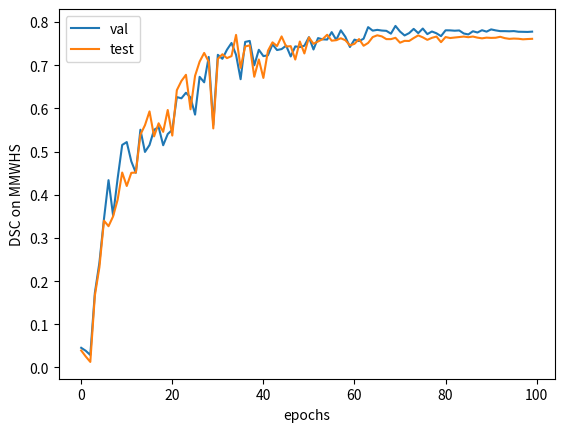

Recreate this plot in Python.
import matplotlib.pyplot as plt

val_dsc1 = [
0.066373508,
0.021603155,
0.059520232,
0.046960509,
0.231200631,
0.319535138,
0.494952984,
0.35782337 ,
0.551173121,
0.509323359,
0.533856437,
0.407591581,
0.455948249,
0.513362966,
0.460343495,
0.442381017,
0.504660487,
0.508576207,
0.463093452,
0.453790624,
0.578583352,
0.581418   ,
0.552130207,
0.628206685,
0.579884231,
0.530128513,
0.627946906,
0.623724431,
0.652293861,
0.191534222,
0.642656177,
0.648499668,
0.669099987,
0.683931828,
0.648305096,
0.652265415,
0.7326224  ,
0.738708228,
0.629039437,
0.657798588,
0.723160833,
0.615914032,
0.729567066,
0.663830161,
0.665257856,
0.71399413 ,
0.649921238,
0.693781227,
0.695362061,
0.729951531,
0.7420647  ,
0.781413332,
0.757337764,
0.738615349,
0.743951678,
0.779630527,
0.743441582,
0.766289055,
0.75739041 ,
0.684218958,
0.715783969,
0.692553148,
0.740901262,
0.773799375,
0.759506494,
0.762114793,
0.769381523,
0.752460718,
0.743228734,
0.775770605,
0.743189469,
0.702877283,
0.753718376,
0.766546369,
0.750279129,
0.753791645,
0.729250118,
0.748750702,
0.739846483,
0.729450047,
0.764143586,
0.751497224,
0.76546371 ,
0.759799615,
0.742278501,
0.736483559,
0.75685297 ,
0.750723928,
0.763062075,
0.756532207,
0.767988101,
0.761886716,
0.759981945,
0.761997983,
0.758918151,
0.758818582,
0.755156249,
0.756120071,
0.752893806,
0.756875396,
]
val_dsc2 = [
0.041077082,
0.024699462,
0.003642369,
0.342549123,
0.330714591,
0.409985445,
0.415255643,
0.321609966,
0.307934352,
0.431343012,
0.544063441,
0.500099942,
0.416235395,
0.519483812,
0.503176212,
0.482259691,
0.527788814,
0.526738957,
0.38757218 ,
0.520376042,
0.608908892,
0.68935138 ,
0.651348531,
0.606019728,
0.613074362,
0.622136965,
0.694568887,
0.714224383,
0.741483942,
0.744434938,
0.769331351,
0.77221632 ,
0.732156843,
0.796769112 ,
0.762433112 ,
0.572499268 ,
0.756576702 ,
0.775169373 ,
0.758701727 ,
0.764323756 ,
0.717881948 ,
0.778785139 ,
0.764706165 ,
0.781943724 ,
0.782906756 ,
0.769342378 ,
0.767116353 ,
0.784099117 ,
0.782007694 ,
0.765653789 ,
0.776387841 ,
0.669990793 ,
0.767774269 ,
0.779559255 ,
0.771686167 ,
0.779299721 ,
0.766768754 ,
0.780709639 ,
0.779095843 ,
0.760493979 ,
0.788194984 ,
0.80539979  ,
0.7734368   ,
0.784749001 ,
0.786186367 ,
0.785504863 ,
0.775325194 ,
0.787354544 ,
0.783470511 ,
0.79627037  ,
0.794051006 ,
0.801862255 ,
0.786005095 ,
0.785695314 ,
0.79102008  ,
0.800204068,
0.793913901,
0.793879971,
0.789492205,
0.786688879,
0.796822101,
0.794192135,
0.791970357,
0.790441215,
0.790726885,
0.785654798,
0.786005914,
0.787463352,
0.790842742,
0.788775995,
0.793091774,
0.789248228,
0.790791914,
0.787492916,
0.787448689,
0.790056139,
0.788921192,
0.787926003,
0.788619339,
0.787941113,
]
val_dsc3 = [
0.029249272,
0.069475245,
0.023401204,
0.128678109,
0.166764547,
0.302620631,
0.391438082,
0.377190871,
0.454345927,
0.605718479,
0.488350801,
0.524581324,
0.4806569  ,
0.619176179,
0.534219284,
0.621257178,
0.61898233  ,
0.635833159 ,
0.693573609 ,
0.647942394 ,
0.464118216 ,
0.608217843 ,
0.666906685 ,
0.674826279 ,
0.683219478 ,
0.604756832 ,
0.697156608 ,
0.643594235 ,
0.763998434 ,
0.749398604 ,
0.760681719 ,
0.724014506 ,
0.806502298 ,
0.774296224 ,
0.761832908 ,
0.778398439 ,
0.77303572  ,
0.755395442 ,
0.711911514 ,
0.785393938 ,
0.722675651 ,
0.774283886 ,
0.751240581 ,
0.760083005 ,
0.764286354 ,
0.753052637 ,
0.744199485 ,
0.753267422 ,
0.749033123 ,
0.740360036 ,
0.776811063 ,
0.758263856 ,
0.763710946 ,
0.762029693 ,
0.762923986 ,
0.771446794 ,
0.765970215 ,
0.7960352   ,
0.761077359 ,
0.782129183 ,
0.774201527,
0.769951418,
0.770041272,
0.806599051,
0.794912994,
0.798394203,
0.796647742,
0.799470678,
0.792954206,
0.80137679 ,
0.797110096,
0.802455842,
0.783749059,
0.800576851,
0.78199245 ,
0.801223382,
0.793354407,
0.79207994 ,
0.79288283 ,
0.78632459 ,
0.781995118,
0.796830475,
0.782704771,
0.791661486,
0.787817389,
0.792145967,
0.793570086,
0.789482877,
0.789676219,
0.788300052,
0.78824614 ,
0.791318074,
0.786396921,
0.787635654,
0.789707392,
0.788694829,
0.788910329,
0.788371757,
0.790106654,
0.788833708,
]
assert len(val_dsc1) == len(val_dsc2)
assert len(val_dsc2) == len(val_dsc3)
steps1 = len(val_dsc1)
val_dsc = []
for j in range(steps1):
    val_dsc.append((val_dsc1[j] + val_dsc2[j] + val_dsc3[j]) / 3)

test_dsc1 =[
0.050593192 ,
0.027344334 ,
0.025613272 ,
0.054266274 ,
0.249572051 ,
0.310298482 ,
0.394162558 ,
0.299485277 ,
0.435924575 ,
0.424770083 ,
0.496019378 ,
0.35429804  ,
0.432997704 ,
0.522950418 ,
0.483531073 ,
0.567979991 ,
0.487108946 ,
0.494861148 ,
0.574934289 ,
0.57189472  ,
0.553620413 ,
0.68883726  ,
0.655219078 ,
0.701977193 ,
0.684780195 ,
0.67214191  ,
0.726433322 ,
0.70621787  ,
0.651340932 ,
0.202786371 ,
0.648212522 ,
0.685637251 ,
0.7621281   ,
0.73450245  ,
0.780826584 ,
0.721700832 ,
0.746574834 ,
0.745871425 ,
0.521774158 ,
0.725778878 ,
0.692282587 ,
0.718022063 ,
0.783385038 ,
0.739328444 ,
0.765377522 ,
0.709949896 ,
0.741914079 ,
0.756251588 ,
0.731766924 ,
0.730501175 ,
0.748082668 ,
0.754125908 ,
0.756401151 ,
0.754198313 ,
0.74403891  ,
0.77257143  ,
0.747653097 ,
0.757892579 ,
0.750502005 ,
0.727841362 ,
0.752861097 ,
0.74759765  ,
0.758409873 ,
0.744101733 ,
0.762061298 ,
0.754374534 ,
0.770344108 ,
0.732846022 ,
0.749081373 ,
0.764776185 ,
0.737284347 ,
0.739820078 ,
0.73230356  ,
0.753319293 ,
0.758111283 ,
0.750718296 ,
0.745142385 ,
0.745537132 ,
0.763436973 ,
0.736938164 ,
0.757742211 ,
0.757607982 ,
0.751570553 ,
0.756647512 ,
0.751638457 ,
0.755235821 ,
0.758236304 ,
0.75231491  ,
0.755875677 ,
0.762819022 ,
0.765740171 ,
0.758615956 ,
0.763778508 ,
0.762012601 ,
0.758114532 ,
0.753639236 ,
0.753806964 ,
0.754937828 ,
0.754933968 ,
0.7572788   ,
]
test_dsc2 =[
0.038478503 ,
3.76E-06    ,
0.000362882 ,
0.334898475 ,
0.278995015 ,
0.39033258  ,
0.258245673 ,
0.509699084 ,
0.405916221 ,
0.406418107 ,
0.443422943 ,
0.554362357 ,
0.463562161 ,
0.510504927 ,
0.608741954 ,
0.586819902 ,
0.527172163 ,
0.606747776 ,
0.57499519  ,
0.573981233 ,
0.673521012 ,
0.658382252 ,
0.592013657 ,
0.659129053 ,
0.478443705 ,
0.658747733 ,
0.704202682 ,
0.726868466 ,
0.701199397 ,
0.691340119 ,
0.743009269 ,
0.742978737 ,
0.682387963 ,
0.681628406 ,
0.746857941 ,
0.601737022 ,
0.73398079  ,
0.736938745 ,
0.724798262 ,
0.736340374 ,
0.584224343 ,
0.712979391 ,
0.718931168 ,
0.746363133 ,
0.780727729 ,
0.746172324 ,
0.746550113 ,
0.75767763  ,
0.756514817 ,
0.726083472 ,
0.783792809 ,
0.755948931 ,
0.766558662 ,
0.785292089 ,
0.781165078 ,
0.742705777 ,
0.759144962 ,
0.76052095  ,
0.768945843 ,
0.745406449 ,
0.754326224 ,
0.731396645 ,
0.722713441 ,
0.743928105 ,
0.74992153  ,
0.765526712 ,
0.751789927 ,
0.760467753 ,
0.743212402 ,
0.746965796 ,
0.755066767 ,
0.758639678 ,
0.752507076 ,
0.764599651 ,
0.774673611 ,
0.775289744 ,
0.760958433 ,
0.767014474 ,
0.7603513   ,
0.763550028 ,
0.766922727 ,
0.76179944  ,
0.767448246 ,
0.764607936 ,
0.767438367 ,
0.765794307 ,
0.766485259 ,
0.770474598 ,
0.763127476 ,
0.764089867 ,
0.768216178 ,
0.766812712 ,
0.769093961 ,
0.763146967 ,
0.764163867 ,
0.766932115 ,
0.766158029 ,
0.763828099 ,
0.767859265 ,
0.763494581 ,
]
test_dsc3 =[
0.0292053   ,
0.048915038 ,
0.012615441 ,
0.110718731 ,
0.168507386 ,
0.319578353 ,
0.329279363 ,
0.240497185 ,
0.324020229 ,
0.523298524 ,
0.321684297 ,
0.443845689 ,
0.458065979 ,
0.584604941 ,
0.591269255 ,
0.624591708 ,
0.591534778 ,
0.595228374 ,
0.487377293 ,
0.643450052 ,
0.384493619 ,
0.579698198 ,
0.743558228 ,
0.672699586 ,
0.630738601 ,
0.695771918 ,
0.694608286 ,
0.7526256   ,
0.771613583 ,
0.766979948 ,
0.753058866 ,
0.747994736 ,
0.705036536 ,
0.747500539 ,
0.783548325 ,
0.758551851 ,
0.75004679  ,
0.755486399 ,
0.773704112 ,
0.678075552 ,
0.735471606 ,
0.769543722 ,
0.75720343  ,
0.747753218 ,
0.754435122 ,
0.773901567 ,
0.744396448 ,
0.625913277 ,
0.776825368 ,
0.725588679 ,
0.761710465 ,
0.73915422  ,
0.742552653 ,
0.741825864 ,
0.786810204 ,
0.755612567 ,
0.767470241 ,
0.769230992 ,
0.754502729 ,
0.765079021 ,
0.74164848  ,
0.803288326 ,
0.754450381 ,
0.766985729 ,
0.783821255 ,
0.788284346 ,
0.778535336 ,
0.788433686 ,
0.789286524 ,
0.779078618 ,
0.764527798 ,
0.771226645 ,
0.784022138 ,
0.77122134  ,
0.77479592  ,
0.767983764 ,
0.770509303 ,
0.778065205 ,
0.77569589  ,
0.76012072  ,
0.771364018 ,
0.76983054  ,
0.773767263 ,
0.774855301 ,
0.780287147 ,
0.774042353 ,
0.774879992 ,
0.76923573  ,
0.768125474 ,
0.765075073 ,
0.756196991 ,
0.765792131 ,
0.765001938 ,
0.763402656 ,
0.761256874 ,
0.765039682 ,
0.764198348 ,
0.761637002 ,
0.759498969 ,
0.762957692 ,
]
assert len(test_dsc1) == len(test_dsc2)
assert len(test_dsc2) == len(test_dsc3)
steps = len(test_dsc1)
test_dsc = []
for k in range(steps):
    test_dsc.append((test_dsc1[k] + test_dsc2[k] + test_dsc3[k])/3)

assert len(val_dsc) == len(test_dsc)
step = len(val_dsc)

x = [i for i in range(step)]
plt.plot(x, val_dsc, label = "val")
plt.plot(x, test_dsc, label = "test")
plt.xlabel('epochs')
plt.ylabel('DSC on MMWHS')
plt.legend()
plt.show()